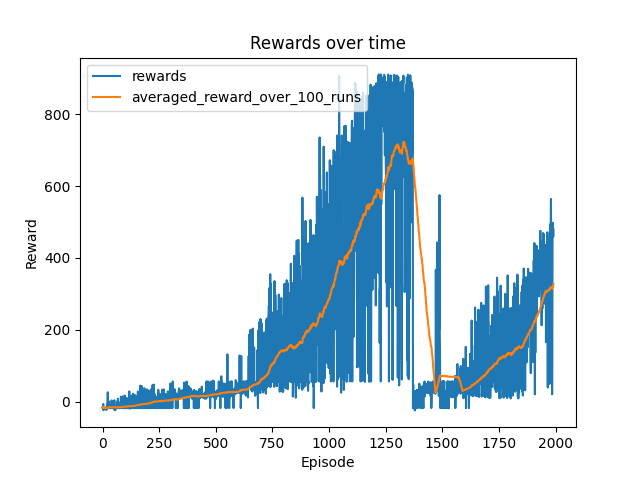

Data behind this chart, as committed beside it:
model, date, episode, time, reward, avg_reward, n_params
convnet, 2021-12-14--11:13:27, 0, 3.217, -16.06, -16.06, 445955
convnet, 2021-12-14--11:13:27, 1, 5.528, -17.84, -16.95, 445955
convnet, 2021-12-14--11:13:27, 2, 7.769, -17.98, -17.29, 445955
convnet, 2021-12-14--11:13:27, 3, 10.29, -6.574, -14.61, 445955
convnet, 2021-12-14--11:13:27, 4, 12.65, -24.06, -16.5, 445955
convnet, 2021-12-14--11:13:27, 5, 14.74, -20.36, -17.15, 445955
convnet, 2021-12-14--11:13:27, 6, 17.17, -20.75, -17.66, 445955
convnet, 2021-12-14--11:13:27, 7, 19.39, -17.86, -17.69, 445955
convnet, 2021-12-14--11:13:27, 8, 21.42, -18, -17.72, 445955
convnet, 2021-12-14--11:13:27, 9, 23.57, -18, -17.75, 445955
convnet, 2021-12-14--11:13:27, 10, 25.92, -20.73, -18.02, 445955
convnet, 2021-12-14--11:13:27, 11, 27.34, -18.07, -18.02, 445955
convnet, 2021-12-14--11:13:27, 12, 29.8, -17.85, -18.01, 445955
convnet, 2021-12-14--11:13:27, 13, 31.86, -18.08, -18.02, 445955
convnet, 2021-12-14--11:13:27, 14, 34.42, -16.38, -17.91, 445955
convnet, 2021-12-14--11:13:27, 15, 36.79, -18.84, -17.96, 445955
convnet, 2021-12-14--11:13:27, 16, 38.93, -18.05, -17.97, 445955
convnet, 2021-12-14--11:13:27, 17, 41.4, -23.66, -18.29, 445955
convnet, 2021-12-14--11:13:27, 18, 70.34, -18.02, -18.27, 445955
convnet, 2021-12-14--11:13:27, 19, 72.38, -17.97, -18.26, 445955
convnet, 2021-12-14--11:13:27, 20, 74.88, -7.801, -17.76, 445955
convnet, 2021-12-14--11:13:27, 21, 77.08, -17.93, -17.77, 445955
convnet, 2021-12-14--11:13:27, 22, 79.35, -18.1, -17.78, 445955
convnet, 2021-12-14--11:13:27, 23, 81.77, 26.05, -15.95, 445955
convnet, 2021-12-14--11:13:27, 24, 84.37, -14.56, -15.9, 445955
convnet, 2021-12-14--11:13:27, 25, 86.06, -18.08, -15.98, 445955
convnet, 2021-12-14--11:13:27, 26, 88.32, -18.1, -16.06, 445955
convnet, 2021-12-14--11:13:27, 27, 90.55, -18, -16.13, 445955
convnet, 2021-12-14--11:13:27, 28, 93.08, 0.7463, -15.55, 445955
convnet, 2021-12-14--11:13:27, 29, 95.33, -17.93, -15.63, 445955
convnet, 2021-12-14--11:13:27, 30, 97.95, -16.08, -15.64, 445955
convnet, 2021-12-14--11:13:27, 31, 100.2, -18, -15.72, 445955
convnet, 2021-12-14--11:13:27, 32, 102.6, -18, -15.79, 445955
convnet, 2021-12-14--11:13:27, 33, 105.2, -10.03, -15.62, 445955
convnet, 2021-12-14--11:13:27, 34, 107.6, -17.93, -15.68, 445955
convnet, 2021-12-14--11:13:27, 35, 136.7, -18.1, -15.75, 445955
convnet, 2021-12-14--11:13:27, 36, 139.1, -17.88, -15.81, 445955
convnet, 2021-12-14--11:13:27, 37, 141.4, -18, -15.86, 445955
convnet, 2021-12-14--11:13:27, 38, 143.8, -17.83, -15.92, 445955
convnet, 2021-12-14--11:13:27, 39, 146.2, -17.96, -15.97, 445955
convnet, 2021-12-14--11:13:27, 40, 148.8, 3.333, -15.5, 445955
convnet, 2021-12-14--11:13:27, 41, 151, -17.92, -15.55, 445955
convnet, 2021-12-14--11:13:27, 42, 153.2, -18.06, -15.61, 445955
convnet, 2021-12-14--11:13:27, 43, 155.5, -17.84, -15.66, 445955
convnet, 2021-12-14--11:13:27, 44, 158, -17.91, -15.71, 445955
convnet, 2021-12-14--11:13:27, 45, 160.3, -17.98, -15.76, 445955
convnet, 2021-12-14--11:13:27, 46, 162.7, -18.04, -15.81, 445955
convnet, 2021-12-14--11:13:27, 47, 165.1, -17.94, -15.85, 445955
convnet, 2021-12-14--11:13:27, 48, 167.4, -18.08, -15.9, 445955
convnet, 2021-12-14--11:13:27, 49, 169.7, -17.96, -15.94, 445955
convnet, 2021-12-14--11:13:27, 50, 172, -18.01, -15.98, 445955
convnet, 2021-12-14--11:13:27, 51, 174.4, -21.88, -16.09, 445955
convnet, 2021-12-14--11:13:27, 52, 177, 3.846, -15.72, 445955
convnet, 2021-12-14--11:13:27, 53, 206.4, -18.04, -15.76, 445955
convnet, 2021-12-14--11:13:27, 54, 208.8, -17.85, -15.8, 445955
convnet, 2021-12-14--11:13:27, 55, 210.7, -17.92, -15.84, 445955
convnet, 2021-12-14--11:13:27, 56, 213.1, -24.22, -15.98, 445955
convnet, 2021-12-14--11:13:27, 57, 215.5, -17.99, -16.02, 445955
convnet, 2021-12-14--11:13:27, 58, 217.8, -17.82, -16.05, 445955
convnet, 2021-12-14--11:13:27, 59, 220.4, -11.97, -15.98, 445955
... 1,940 more rows
